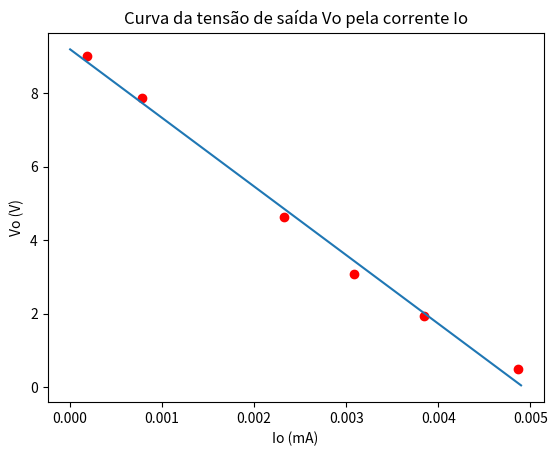

Python code for this plot:
import numpy as np
import matplotlib.pyplot as plt
from scipy import optimize


# Abaixo são definidas duas arrays com os valores medidos.  A
# primeira, RL, contém os valores medidos das resistências de carga
# usadas.  A segunda array, V, contém as tensões medidas em cima de
# cada RL.  As arrays devem ter as mesmas dimensões.
#
# Os valores abaixo são apenas um exemplo.  Você deve apagá-los e
# colocar os valores que você obteve.
RL_med = np.array([100, 500, 1000, 2000, 10000, 50000])
V_med = np.array([0.486527, 1.92541, 3.08569, 4.63854, 7.85423, 9.01642])

# VOCÊ NÃO PRECISA MODIFICAR NADA DO CÓDIGO ALÉM DOS VALORES ACIMA.

# Obtenção da corrente sobre a resistência de carga
I_med = V_med/RL_med

# Geração de um vetor de correntes com mais pontos
I = np.linspace(0, 0.0049)

# Definimos a matriz A e o vetor coluna B como especificado na ficha
# da prática.
#
# O valor de retorno da função lstsq() é uma array cujo primeiro
# elemento é uma outra array com os valores ótimos das incógnitas.
# Comoa ficha da prática menciona, estas incógnitas em nosso caso são
# Vth e Rth.
A, B = np.vstack([np.ones_like(V_med), -V_med/RL_med]).T, V_med
thevenin = np.linalg.lstsq(A, B, rcond=None)[0]

# Imprimimos o resultado
print(f"Vth = {thevenin[0]}")
print(f"Rth = {thevenin[1]}")

# Plotamos a curva da tensão de saída (a tensão em cima de RL) versus
# a corrente da carga.  Além disso, plotamos os valores medidos
# também. Observe que a curva é uma reta descrescente, como era
# esperado, já que a tensão de saída diminui à medida que a corrente
# aumenta devido à queda de tensão no resistor de Thevenin
plt.plot(I, thevenin[0] - thevenin[1]*I)
plt.scatter(I_med, V_med, color="red")
plt.title("Curva da tensão de saída Vo pela corrente Io")
plt.xlabel("Io (mA)")
plt.ylabel("Vo (V)")
plt.show()
